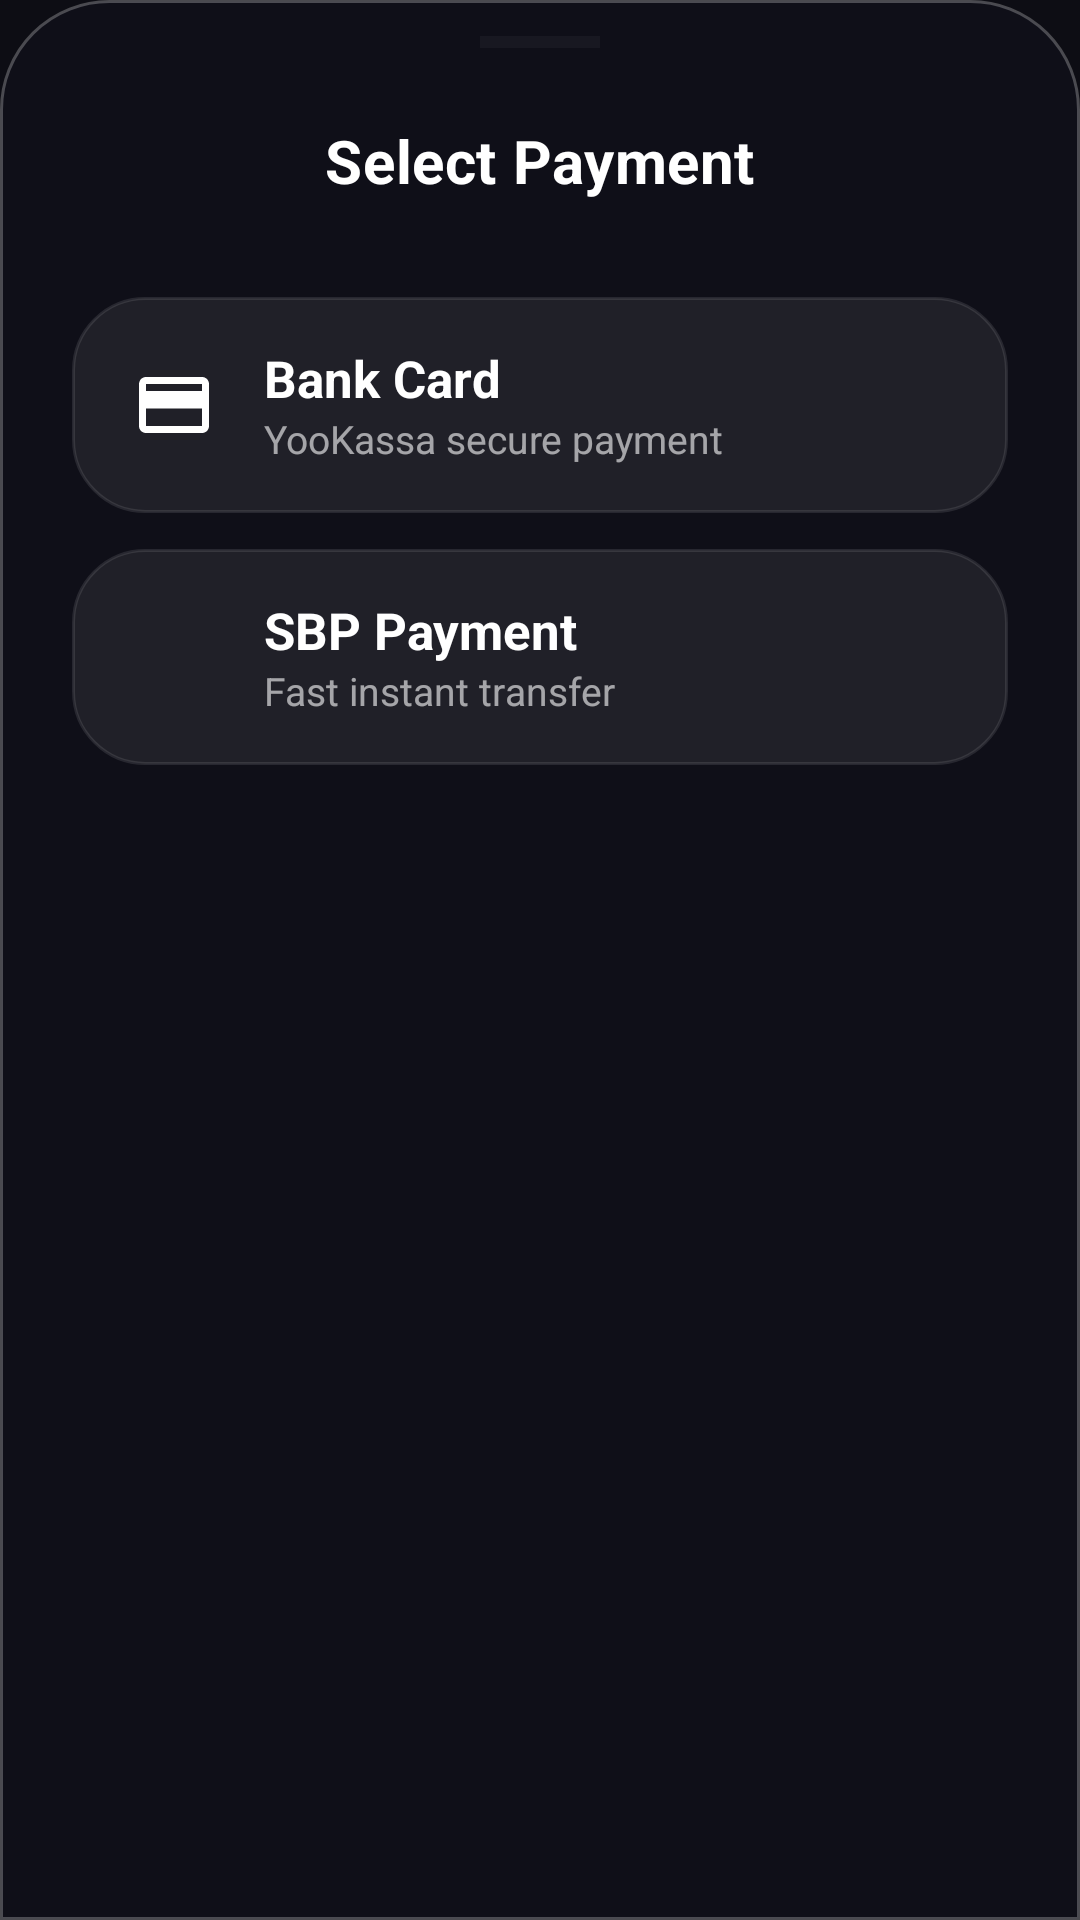

Android layout source for this screen:
<!-- AndroidManifest.xml: application theme Theme.MY_VPN -->
<!-- res/layout/layout_payment_sheet.xml -->
<?xml version="1.0" encoding="utf-8"?>
<LinearLayout xmlns:android="http://schemas.android.com/apk/res/android"
    xmlns:app="http://schemas.android.com/apk/res-auto"
    android:layout_width="match_parent"
    android:layout_height="wrap_content"
    android:background="@drawable/bg_bottom_sheet"
    android:orientation="vertical"
    android:paddingHorizontal="24dp"
    android:paddingBottom="40dp">

    
    <View
        android:layout_width="40dp"
        android:layout_height="4dp"
        android:layout_gravity="center_horizontal"
        android:layout_marginTop="12dp"
        android:background="#33FFFFFF"
        android:backgroundTint="#33FFFFFF" />

    <TextView
        android:layout_width="wrap_content"
        android:layout_height="wrap_content"
        android:text="Select Payment"
        android:textColor="@color/white"
        android:textSize="20sp"
        android:textStyle="bold"
        android:layout_gravity="center"
        android:layout_marginTop="24dp"
        android:layout_marginBottom="32dp"
        android:letterSpacing="0.01"/>

    
    <RelativeLayout
        android:id="@+id/btnPayYoo"
        android:layout_width="match_parent"
        android:layout_height="72dp"
        android:background="@drawable/bg_glass_card"
        android:clickable="true"
        android:focusable="true"
        android:paddingHorizontal="20dp"
        android:layout_marginBottom="12dp">

        <ImageView
            android:id="@+id/icCard"
            android:layout_width="28dp"
            android:layout_height="28dp"
            android:layout_centerVertical="true"
            android:src="@drawable/ic_card"
            app:tint="@color/white"/>

        <LinearLayout
            android:layout_width="wrap_content"
            android:layout_height="wrap_content"
            android:layout_centerVertical="true"
            android:layout_toEndOf="@id/icCard"
            android:layout_marginStart="16dp"
            android:orientation="vertical">

            <TextView
                android:layout_width="wrap_content"
                android:layout_height="wrap_content"
                android:text="Bank Card"
                android:textColor="@color/white"
                android:textSize="17sp"
                android:textStyle="bold"/>

            <TextView
                android:layout_width="wrap_content"
                android:layout_height="wrap_content"
                android:text="YooKassa secure payment"
                android:textColor="#99FFFFFF"
                android:textSize="13sp"/>
        </LinearLayout>

        <ImageView
            android:layout_width="14dp"
            android:layout_height="14dp"
            android:layout_alignParentEnd="true"
            android:layout_centerVertical="true"
            android:src="@drawable/ic_arrow_back"
            android:rotation="180"
            app:tint="#4DFFFFFF"/>
    </RelativeLayout>

    
    <RelativeLayout
        android:id="@+id/btnPaySbp"
        android:layout_width="match_parent"
        android:layout_height="72dp"
        android:background="@drawable/bg_glass_card"
        android:clickable="true"
        android:focusable="true"
        android:paddingHorizontal="20dp"
        android:layout_marginBottom="12dp">

        <ImageView
            android:id="@+id/icSbp"
            android:layout_width="28dp"
            android:layout_height="28dp"
            android:layout_centerVertical="true"
            android:src="@drawable/ic_sbp"
            app:tint="@color/white"/>

        <LinearLayout
            android:layout_width="wrap_content"
            android:layout_height="wrap_content"
            android:layout_centerVertical="true"
            android:layout_toEndOf="@id/icSbp"
            android:layout_marginStart="16dp"
            android:orientation="vertical">

            <TextView
                android:layout_width="wrap_content"
                android:layout_height="wrap_content"
                android:text="SBP Payment"
                android:textColor="@color/white"
                android:textSize="17sp"
                android:textStyle="bold"/>

            <TextView
                android:layout_width="wrap_content"
                android:layout_height="wrap_content"
                android:text="Fast instant transfer"
                android:textColor="#99FFFFFF"
                android:textSize="13sp"/>
        </LinearLayout>

        <ImageView
            android:layout_width="14dp"
            android:layout_height="14dp"
            android:layout_alignParentEnd="true"
            android:layout_centerVertical="true"
            android:src="@drawable/ic_arrow_back"
            android:rotation="180"
            app:tint="#4DFFFFFF"/>
    </RelativeLayout>

    

    


</LinearLayout>
<!-- resources referenced by this layout -->
<resources>
  <color name="white">#FFFFFFFF</color>
  <!-- drawable bg_badge (drawable) -->
  <?xml version="1.0" encoding="utf-8"?>
  <shape xmlns:android="http://schemas.android.com/apk/res/android"
      android:shape="rectangle">
      <corners android:radius="12dp" />
      <solid android:color="#2C2C44" />
  </shape>
  <!-- drawable bg_bottom_sheet (drawable) -->
  <?xml version="1.0" encoding="utf-8"?>
  <shape xmlns:android="http://schemas.android.com/apk/res/android"
      android:shape="rectangle">
      <corners
          android:topLeftRadius="36dp"
          android:topRightRadius="36dp" />
      <solid android:color="#9011111B" /> 
      <stroke
          android:width="1dp"
          android:color="#40FFFFFF" /> 
  </shape>
  <!-- drawable bg_glass_card (drawable) -->
  <?xml version="1.0" encoding="utf-8"?>
  <shape xmlns:android="http://schemas.android.com/apk/res/android"
      android:shape="rectangle">
      <corners android:radius="24dp" />
      
      <solid android:color="#12FFFFFF" /> 
      <stroke android:width="1dp" android:color="#1AFFFFFF" />
  </shape>
  <!-- drawable bg_glass_item (drawable) -->
  <?xml version="1.0" encoding="utf-8"?>
  <ripple xmlns:android="http://schemas.android.com/apk/res/android"
      android:color="#40FFFFFF">
  
      <item>
          <shape android:shape="rectangle">
              <solid android:color="#4B0F1520" /> 
              <corners android:radius="20dp" />
  
              
              <stroke android:width="1dp" android:color="#33FFFFFF"/>
          </shape>
      </item>
  
      <item android:id="@android:id/mask">
          <shape android:shape="rectangle">
              <solid android:color="#FFFFFF"/>
              <corners android:radius="20dp"/>
          </shape>
      </item>
  </ripple>
  <!-- drawable ic_card (drawable) -->
  <vector xmlns:android="http://schemas.android.com/apk/res/android"
      android:width="24dp"
      android:height="24dp"
      android:viewportWidth="24"
      android:viewportHeight="24">
      <path
          android:fillColor="#FFFFFF"
          android:pathData="M20,4H4C2.89,4 2.01,4.89 2.01,6L2,18c0,1.11 0.89,2 2,2h16c1.11,0 2,-0.89 2,-2V6c0,-1.11 -0.89,-2 -2,-2zM20,18H4v-5h16v5zM20,8H4V6h16v2z"/>
  </vector>
  <style name="Theme.MY_VPN" parent="Base.Theme.MY_VPN" />
  <style name="Base.Theme.MY_VPN" parent="Theme.Material3.DayNight.NoActionBar">
          <item name="colorPrimary">@color/colorAccent</item>
          <item name="colorPrimaryVariant">@color/colorAccentSecondary</item>
          <item name="colorOnPrimary">@color/white</item>
          <item name="android:windowBackground">@color/colorBackground</item>
          <item name="android:statusBarColor">@android:color/transparent</item>
          <item name="android:navigationBarColor">@color/colorBackground</item>
          <item name="android:windowLightStatusBar" tools:targetApi="m">false</item>
          <item name="android:windowLightNavigationBar" tools:targetApi="o_mr1">false</item>
          <item name="switchStyle">@style/MacSwitch</item>
      </style>
  <color name="colorAccent">#5E5CE6</color>
  <color name="colorAccentSecondary">#32D74B</color>
  <color name="colorBackground">#0D0D14</color>
  <style name="MacSwitch" parent="Widget.Material3.CompoundButton.Switch">
          <item name="thumbTint">@color/white</item>
          <item name="trackTint">@color/colorAccent</item>
      </style>
</resources>
